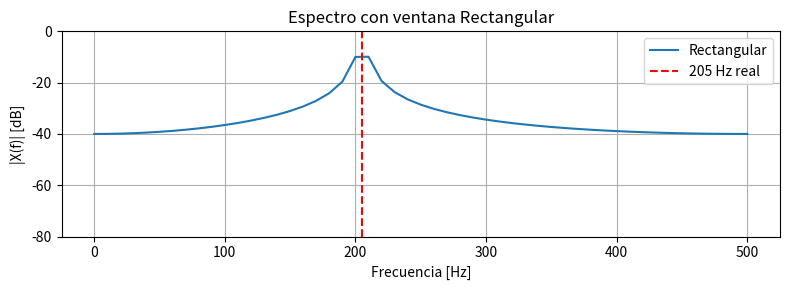
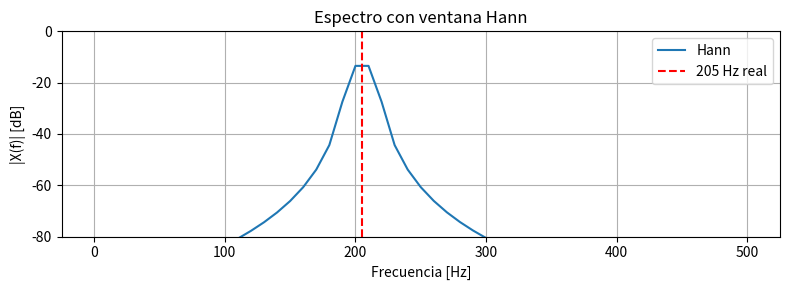

Here is the Python script that generated these plots, in order:
# -*- coding: utf-8 -*-
"""
Created on Thu May 21 16:53:32 2026

@author: JGL
"""

import numpy as np
import matplotlib.pyplot as plt
import scipy.signal.windows as spsw
 
fs = 1000   # frecuencia de muestreo [Hz]
N  = 100    # cantidad de muestras
n  = np.arange(N)
 
# La señal: coseno a 205 Hz
# 205 Hz NO cae en un bin exacto (bin 20 = 200 Hz, bin 21 = 210 Hz)
x = np.cos(2 * np.pi * 205 * n / fs)
 
freqs = np.fft.rfftfreq(N, d=1/fs)  # eje de frecuencias: 0 a fs/2
 
# -----------------------------------------------------------
# GRÁFICO 1: qué pasa con cada ventana
# Todo el bloque de plot tiene que estar DENTRO del for
# -----------------------------------------------------------
for nombre, w in [("Rectangular", np.ones(N)),
                  ("Hann",        spsw.hann(N, sym=False))]:
 
    X = np.fft.rfft(x * w) / N          # FFT con la ventana aplicada
 
    plt.figure(figsize=(8, 3))
    plt.plot(freqs, 20 * np.log10(np.abs(X) + 1e-12), label=nombre)
    plt.axvline(205, color="red", linestyle="--", label="205 Hz real")
    plt.xlabel("Frecuencia [Hz]")
    plt.ylabel("|X(f)| [dB]")
    plt.title(f"Espectro con ventana {nombre}")
    plt.ylim(-80, 0)
    plt.grid(True)
    plt.legend()
    plt.tight_layout()
 
plt.show()
 
# -----------------------------------------------------------
# ¿QUÉ TENÉS QUE MIRAR?
#
# La línea roja vertical es donde DEBERÍA estar el pico (205 Hz).
#
# Ventana RECTANGULAR:
#   - El pico no está exactamente en 205 Hz sino entre dos bins
#     (200 y 210 Hz). Está "aplastado".
#   - Aparecen "patas" que se extienden por todo el espectro
#     (decaen lento, tipo -6 dB por octava).
#   - Eso es el DESPARRAMO: energía que aparece en frecuencias
#     donde no hay señal real.
#
# Ventana HANN:
#   - El pico también está entre los dos bins, pero es MÁS ANCHO.
#   - Las "patas" casi desaparecen (caen a -80 dB rápido).
#   - La ventana suaviza el desparramo a costa de ensanchar el pico.
#
# CONCLUSIÓN VISUAL:
#   Rectangular → pico estrecho pero patas grandes
#   Hann        → pico ancho pero patas pequeñas
#   Ese es el trade-off fundamental de las ventanas.
# -----------------------------------------------------------
